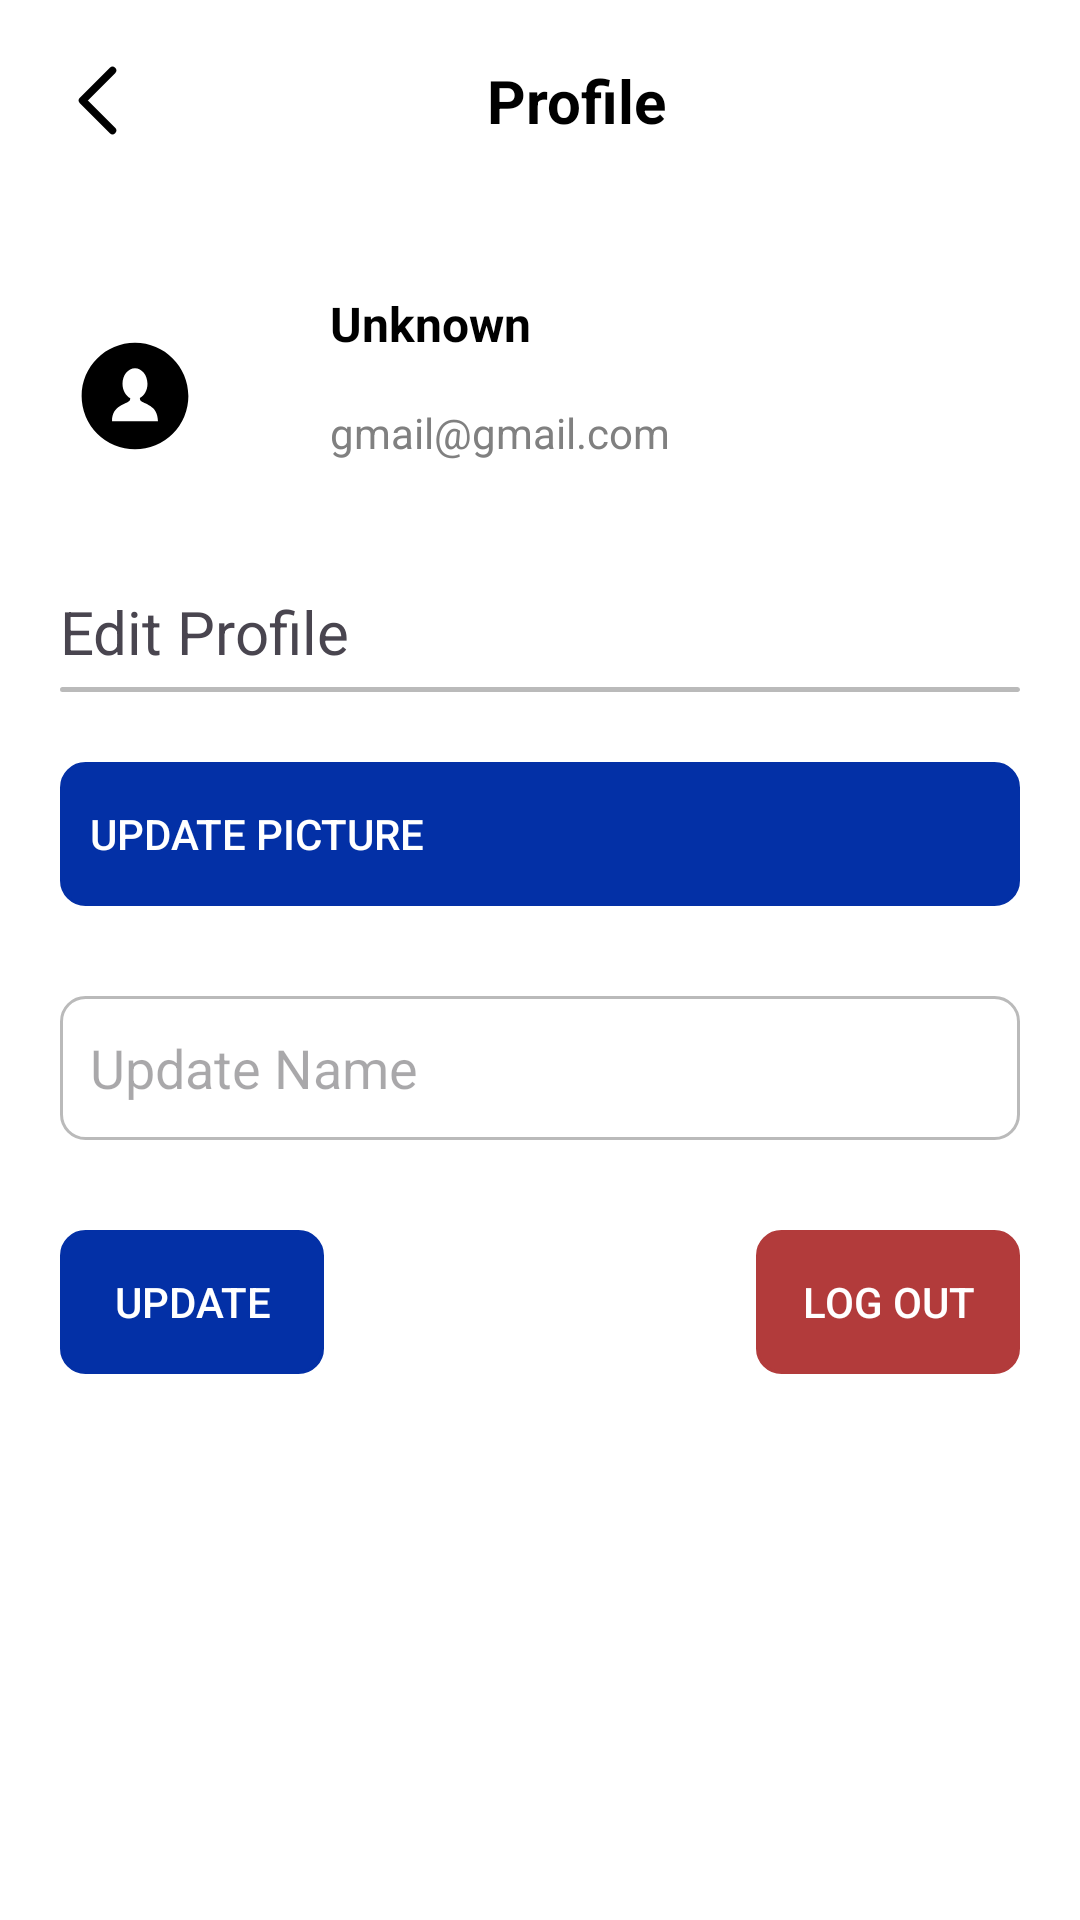

Android layout source for this screen:
<!-- AndroidManifest.xml: application theme Theme.EliteCommerce -->
<!-- res/layout/fragment_profile.xml -->
<?xml version="1.0" encoding="utf-8"?>
<androidx.constraintlayout.widget.ConstraintLayout xmlns:android="http://schemas.android.com/apk/res/android"
    xmlns:app="http://schemas.android.com/apk/res-auto"
    xmlns:tools="http://schemas.android.com/tools"
    android:id="@+id/profileFragmentLayout"
    android:layout_width="match_parent"
    android:layout_height="match_parent"
    android:layout_marginTop="30dp"
    android:background="@color/white"
    tools:context=".Fragments.ProfileFragment">


    <LinearLayout
        android:id="@+id/linearLayout"
        android:layout_width="0dp"
        android:layout_height="wrap_content"
        android:layout_marginTop="20dp"
        android:gravity="center|center_horizontal|center_vertical"
        android:orientation="horizontal"
        android:paddingStart="20dp"
        android:paddingEnd="20dp"
        app:layout_constraintEnd_toEndOf="parent"
        app:layout_constraintStart_toStartOf="parent"
        app:layout_constraintTop_toTopOf="parent">

        <ImageView
            android:id="@+id/backBtnView"
            android:layout_width="25dp"
            android:layout_height="25dp"
            android:layout_gravity="center"
            android:layout_weight="0"
            app:srcCompat="@drawable/leftarrow" />

        <LinearLayout
            android:id="@+id/logoGroup"
            android:layout_width="wrap_content"
            android:layout_height="wrap_content"
            android:layout_gravity="center|center_horizontal"
            android:layout_weight="1"
            android:gravity="center|center_horizontal"
            android:orientation="horizontal">


            <TextView
                android:id="@+id/textView"
                android:layout_width="wrap_content"
                android:layout_height="wrap_content"
                android:layout_weight="0"
                android:text="Profile"
                android:textColor="@color/black"
                android:textSize="20sp"
                android:textStyle="bold" />

        </LinearLayout>

    </LinearLayout>

    <LinearLayout
        android:id="@+id/linearLayout4"
        android:layout_width="70dp"
        android:layout_height="70dp"
        android:layout_marginStart="20dp"
        android:layout_marginTop="50dp"
        app:layout_constraintStart_toStartOf="parent"
        app:layout_constraintTop_toBottomOf="@+id/linearLayout">

        <com.google.android.material.imageview.ShapeableImageView
            android:id="@+id/profilePicture"
            android:layout_width="50dp"
            android:layout_height="50dp"
            android:layout_gravity="center"
            android:layout_weight="0"
            app:shapeAppearance="@style/full_rounded"
            app:srcCompat="@drawable/user_svg_icon" />
    </LinearLayout>

    <TextView
        android:id="@+id/profileUserName"
        android:layout_width="wrap_content"
        android:layout_height="wrap_content"
        android:layout_marginStart="20dp"
        android:layout_weight="0"
        android:text="Unknown"
        android:textColor="@color/black"
        android:textSize="16sp"
        android:textStyle="bold"
        app:layout_constraintStart_toEndOf="@+id/linearLayout4"
        app:layout_constraintTop_toTopOf="@+id/linearLayout4" />

    <TextView
        android:id="@+id/profileUserEmail"
        android:layout_width="wrap_content"
        android:layout_height="wrap_content"
        android:layout_marginStart="20dp"
        android:layout_marginTop="16dp"
        android:layout_weight="0"
        android:text="gmail@gmail.com"
        android:textColor="#808080"
        android:textSize="14sp"
        app:layout_constraintStart_toEndOf="@+id/linearLayout4"
        app:layout_constraintTop_toBottomOf="@+id/profileUserName" />


    <TextView
        android:id="@+id/editProfileLbl"
        android:layout_width="wrap_content"
        android:layout_height="wrap_content"
        android:layout_marginTop="30dp"
        android:text="Edit Profile"
        android:textSize="20sp"
        app:layout_constraintStart_toStartOf="@+id/linearLayout4"
        app:layout_constraintTop_toBottomOf="@+id/linearLayout4" />

    <androidx.appcompat.widget.AppCompatButton
        android:id="@+id/updateProfilePicBtn"
        android:layout_width="match_parent"
        android:layout_height="wrap_content"
        android:layout_marginStart="20dp"
        android:layout_marginTop="30dp"
        android:layout_marginEnd="20dp"
        android:background="@drawable/border_style"
        android:backgroundTint="#0330A6"
        android:paddingStart="10dp"
        android:text="Update Picture"
        android:textAlignment="textStart"
        android:textColor="@color/white"
        app:layout_constraintEnd_toEndOf="parent"
        app:layout_constraintStart_toStartOf="parent"
        app:layout_constraintTop_toBottomOf="@+id/editProfileLbl">

    </androidx.appcompat.widget.AppCompatButton>

    <EditText
        android:id="@+id/updateNameEditTxt"
        android:layout_width="match_parent"
        android:layout_height="48dp"
        android:layout_marginStart="20dp"
        android:layout_marginTop="30dp"
        android:layout_marginEnd="20dp"
        android:background="@drawable/border_style"
        android:hint="Update Name"
        android:paddingStart="10dp"
        android:textAlignment="textStart"
        app:layout_constraintStart_toStartOf="parent"
        app:layout_constraintTop_toBottomOf="@+id/updateProfilePicBtn" />

    <androidx.appcompat.widget.AppCompatButton
        android:id="@+id/updateNameBtn"
        android:layout_width="wrap_content"
        android:layout_height="wrap_content"
        android:layout_marginStart="20dp"
        android:layout_marginTop="30dp"
        android:background="@drawable/border_style"
        android:backgroundTint="#0330A6"
        android:paddingStart="10dp"
        android:paddingEnd="10dp"
        android:text="Update"
        android:textAlignment="center"
        android:textColor="@color/white"
        app:layout_constraintEnd_toStartOf="@+id/logOutBtn"
        app:layout_constraintHorizontal_bias="0.5"
        app:layout_constraintHorizontal_chainStyle="spread_inside"
        app:layout_constraintStart_toStartOf="parent"
        app:layout_constraintTop_toBottomOf="@+id/updateNameEditTxt">

    </androidx.appcompat.widget.AppCompatButton>

    <LinearLayout
        android:layout_width="match_parent"
        android:layout_height="1.5dp"
        android:layout_marginStart="20dp"
        android:layout_marginTop="5dp"
        android:layout_marginEnd="20dp"
        android:background="@drawable/border_style"
        app:layout_constraintEnd_toEndOf="@+id/editProfileLbl"
        app:layout_constraintStart_toStartOf="@+id/editProfileLbl"
        app:layout_constraintTop_toBottomOf="@id/editProfileLbl" />


    <androidx.appcompat.widget.AppCompatButton
        android:id="@+id/logOutBtn"
        android:layout_width="wrap_content"
        android:layout_height="wrap_content"
        android:layout_marginEnd="20dp"
        android:background="@drawable/border_style"
        android:backgroundTint="#B23B3B"
        android:paddingStart="10dp"
        android:paddingEnd="10dp"
        android:text="Log Out"
        android:textAlignment="center"
        android:textColor="@color/white"
        app:layout_constraintBottom_toBottomOf="@+id/updateNameBtn"
        app:layout_constraintEnd_toEndOf="parent"
        app:layout_constraintHorizontal_bias="0.5"
        app:layout_constraintStart_toEndOf="@+id/updateNameBtn"
        app:layout_constraintTop_toTopOf="@+id/updateNameBtn"/>

</androidx.constraintlayout.widget.ConstraintLayout>
<!-- resources referenced by this layout -->
<resources>
  <color name="black">#FF000000</color>
  <color name="white">#FFFFFFFF</color>
  <!-- drawable border_style (drawable) -->
  <?xml version="1.0" encoding="utf-8"?>
  <shape xmlns:android="http://schemas.android.com/apk/res/android">
      <stroke android:color="@color/text_gray_color" android:width="1dp"/>
      <corners android:radius="8dp"/>
  </shape>
  <!-- drawable leftarrow (drawable) -->
  <vector xmlns:android="http://schemas.android.com/apk/res/android"
      android:width="9dp"
      android:height="15dp"
      android:viewportWidth="9"
      android:viewportHeight="15">
    <path
        android:pathData="M7.5,13.5L1.5,7.5L7.5,1.5"
        android:strokeLineJoin="round"
        android:strokeWidth="1.5"
        android:fillColor="#00000000"
        android:strokeColor="#000000"
        android:strokeLineCap="round"/>
  </vector>
  <!-- drawable user_svg_icon (drawable) -->
  <vector android:height="35dp" android:viewportHeight="512"
      android:viewportWidth="512" android:width="35dp" xmlns:android="http://schemas.android.com/apk/res/android">
      <path android:fillColor="#FF000000" android:pathData="M256,73.82c-100.61,0 -182.18,81.56 -182.18,182.17a182.18,182.18 0,0 0,364.36 0C438.18,155.39 356.61,73.82 256,73.82ZM256.55,341.94h-78.93c0,-56.91 49.98,-56.9 61.07,-71.77l1.27,-6.79c-15.58,-7.89 -26.58,-26.94 -26.58,-49.2 0,-29.33 19.08,-53.12 42.62,-53.12 23.53,0 42.61,23.79 42.61,53.12 0,22.08 -10.8,41 -26.17,49.02l1.44,7.72c12.17,14.16 60.49,15.08 60.49,71.03Z"/>
  </vector>
  <style name="full_rounded">
          <item name="cornerSize">50%</item>
      </style>
  <style name="Theme.EliteCommerce" parent="Base.Theme.EliteCommerce" />
  <color name="text_gray_color">#BABABA</color>
  <style name="Base.Theme.EliteCommerce" parent="Theme.Material3.DayNight.NoActionBar">
          <item name="android:statusBarColor">@android:color/transparent</item>
          <item name="bottomSheetDialogTheme">@android:color/transparent</item>
          
          
      </style>
</resources>
